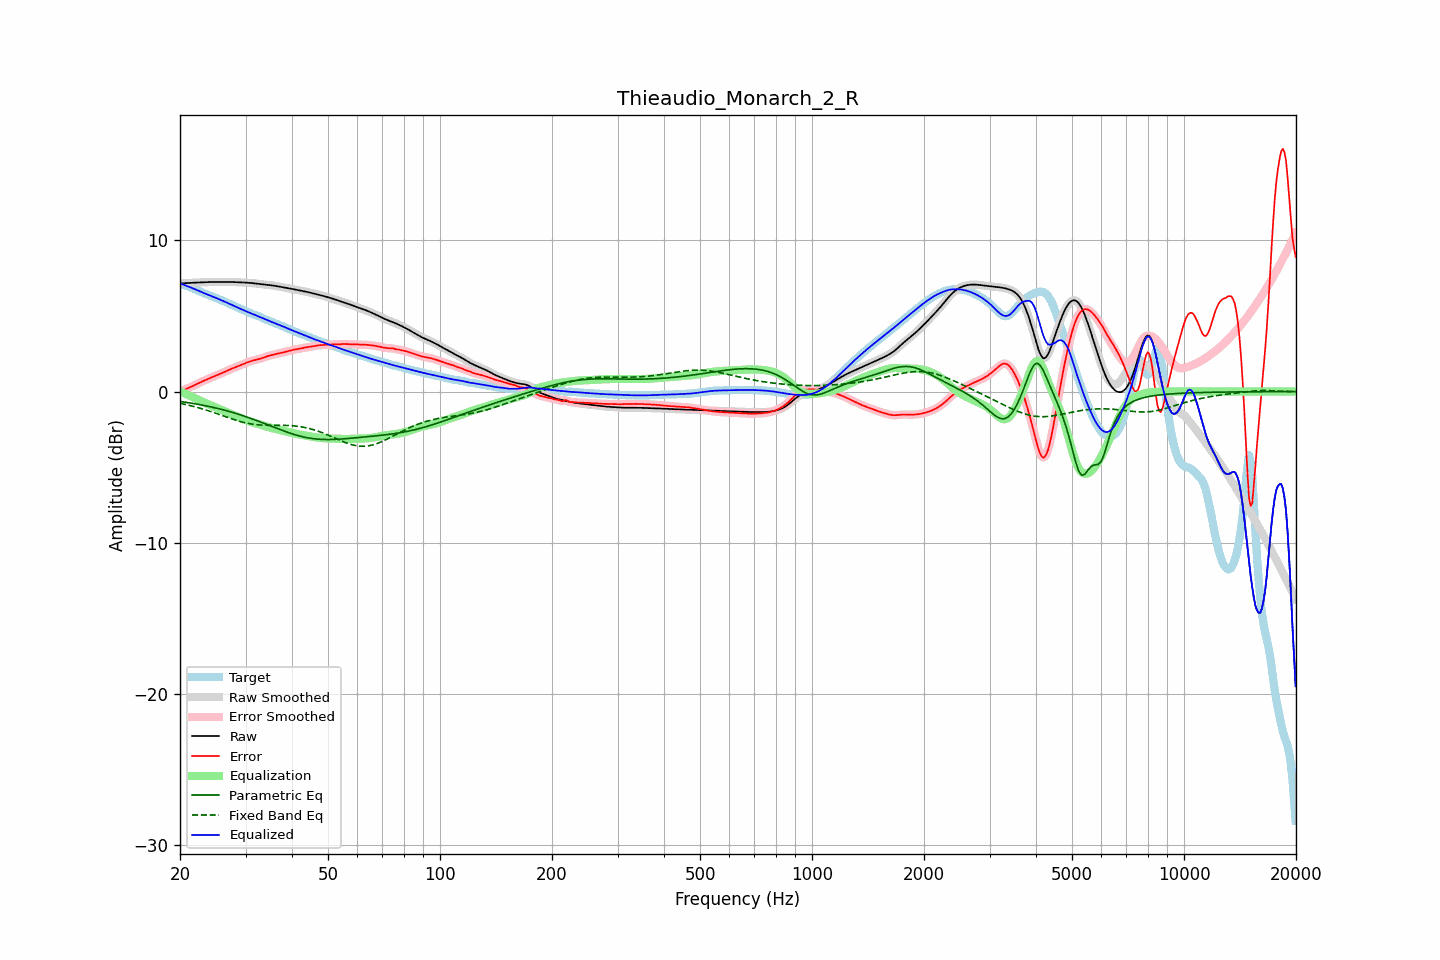

The file beside this chart, header and first rows:
frequency, raw, error, smoothed, error_smoothed, equalization, parametric_eq, fixed_band_eq, equalized_raw, equalized_smoothed, target
20.00, 7.16, 0.01, 7.16, 0.01, -0.00, -0.65, -0.78, 7.16, 7.16, 7.15
20.20, 7.16, 0.05, 7.16, 0.05, -0.04, -0.67, -0.80, 7.12, 7.12, 7.12
20.40, 7.17, 0.09, 7.17, 0.09, -0.09, -0.68, -0.82, 7.08, 7.08, 7.08
20.61, 7.17, 0.13, 7.17, 0.13, -0.13, -0.70, -0.84, 7.04, 7.04, 7.04
20.81, 7.18, 0.18, 7.18, 0.18, -0.18, -0.72, -0.87, 7.00, 7.00, 7.00
21.02, 7.19, 0.22, 7.18, 0.22, -0.23, -0.73, -0.89, 6.96, 6.96, 6.96
21.23, 7.19, 0.27, 7.19, 0.27, -0.27, -0.75, -0.92, 6.92, 6.92, 6.92
21.44, 7.20, 0.32, 7.20, 0.32, -0.32, -0.77, -0.94, 6.87, 6.87, 6.88
21.66, 7.20, 0.37, 7.20, 0.37, -0.37, -0.78, -0.97, 6.83, 6.83, 6.83
21.87, 7.21, 0.42, 7.21, 0.42, -0.42, -0.80, -1.00, 6.78, 6.78, 6.78
22.09, 7.21, 0.48, 7.21, 0.48, -0.48, -0.82, -1.03, 6.74, 6.74, 6.73
22.31, 7.22, 0.53, 7.22, 0.53, -0.53, -0.84, -1.06, 6.69, 6.69, 6.69
22.54, 7.22, 0.58, 7.22, 0.58, -0.58, -0.86, -1.09, 6.64, 6.64, 6.64
22.76, 7.22, 0.63, 7.22, 0.63, -0.63, -0.88, -1.12, 6.60, 6.60, 6.60
22.99, 7.23, 0.68, 7.23, 0.68, -0.68, -0.90, -1.15, 6.55, 6.55, 6.55
23.22, 7.23, 0.72, 7.23, 0.72, -0.72, -0.92, -1.18, 6.51, 6.51, 6.51
23.45, 7.24, 0.77, 7.24, 0.77, -0.77, -0.94, -1.22, 6.47, 6.47, 6.47
23.69, 7.24, 0.82, 7.24, 0.82, -0.82, -0.96, -1.25, 6.43, 6.43, 6.43
23.92, 7.25, 0.86, 7.25, 0.86, -0.86, -0.99, -1.28, 6.39, 6.39, 6.38
24.16, 7.25, 0.91, 7.25, 0.91, -0.91, -1.01, -1.32, 6.34, 6.34, 6.34
24.40, 7.25, 0.95, 7.25, 0.95, -0.95, -1.03, -1.35, 6.30, 6.30, 6.30
24.65, 7.25, 0.99, 7.25, 0.99, -0.99, -1.06, -1.39, 6.26, 6.26, 6.26
24.89, 7.25, 1.04, 7.25, 1.04, -1.04, -1.08, -1.43, 6.21, 6.21, 6.21
25.14, 7.25, 1.08, 7.25, 1.08, -1.08, -1.11, -1.46, 6.17, 6.17, 6.17
25.39, 7.25, 1.12, 7.25, 1.12, -1.13, -1.13, -1.50, 6.12, 6.12, 6.13
25.65, 7.25, 1.17, 7.25, 1.17, -1.17, -1.16, -1.54, 6.08, 6.08, 6.08
25.91, 7.25, 1.22, 7.25, 1.22, -1.22, -1.19, -1.58, 6.03, 6.03, 6.03
26.16, 7.25, 1.27, 7.25, 1.27, -1.27, -1.21, -1.62, 5.99, 5.99, 5.99
26.43, 7.25, 1.32, 7.25, 1.32, -1.31, -1.24, -1.65, 5.94, 5.94, 5.94
26.69, 7.26, 1.36, 7.26, 1.36, -1.36, -1.27, -1.69, 5.89, 5.89, 5.89
26.96, 7.26, 1.41, 7.26, 1.41, -1.41, -1.30, -1.73, 5.85, 5.85, 5.84
27.23, 7.26, 1.46, 7.26, 1.46, -1.46, -1.33, -1.76, 5.80, 5.80, 5.80
27.50, 7.25, 1.50, 7.25, 1.50, -1.50, -1.36, -1.80, 5.75, 5.75, 5.75
27.77, 7.25, 1.55, 7.25, 1.55, -1.55, -1.39, -1.84, 5.70, 5.70, 5.70
28.05, 7.24, 1.59, 7.24, 1.59, -1.59, -1.42, -1.87, 5.65, 5.65, 5.65
28.33, 7.24, 1.63, 7.24, 1.63, -1.63, -1.46, -1.90, 5.60, 5.60, 5.60
28.62, 7.23, 1.68, 7.23, 1.68, -1.68, -1.49, -1.94, 5.55, 5.55, 5.56
28.90, 7.23, 1.72, 7.23, 1.72, -1.72, -1.52, -1.97, 5.51, 5.51, 5.51
29.19, 7.22, 1.76, 7.22, 1.76, -1.76, -1.56, -2.00, 5.46, 5.46, 5.46
29.48, 7.22, 1.81, 7.22, 1.81, -1.81, -1.59, -2.03, 5.41, 5.41, 5.41
29.78, 7.22, 1.85, 7.22, 1.85, -1.85, -1.63, -2.05, 5.36, 5.36, 5.37
30.08, 7.21, 1.89, 7.21, 1.89, -1.89, -1.66, -2.08, 5.32, 5.32, 5.32
30.38, 7.21, 1.93, 7.21, 1.93, -1.93, -1.70, -2.10, 5.27, 5.27, 5.27
30.68, 7.20, 1.98, 7.20, 1.97, -1.97, -1.74, -2.12, 5.23, 5.23, 5.22
30.99, 7.19, 2.01, 7.19, 2.01, -2.00, -1.78, -2.14, 5.18, 5.18, 5.18
31.30, 7.18, 2.04, 7.18, 2.04, -2.03, -1.81, -2.16, 5.14, 5.14, 5.13
31.61, 7.17, 2.07, 7.17, 2.07, -2.06, -1.85, -2.17, 5.10, 5.10, 5.10
31.93, 7.15, 2.09, 7.15, 2.09, -2.09, -1.89, -2.18, 5.06, 5.06, 5.06
32.24, 7.14, 2.12, 7.14, 2.12, -2.12, -1.93, -2.20, 5.02, 5.02, 5.02
32.57, 7.13, 2.14, 7.13, 2.14, -2.15, -1.97, -2.21, 4.97, 4.97, 4.99
32.89, 7.11, 2.18, 7.11, 2.18, -2.19, -2.01, -2.21, 4.93, 4.93, 4.94
33.22, 7.10, 2.21, 7.10, 2.21, -2.22, -2.05, -2.22, 4.88, 4.88, 4.89
33.55, 7.09, 2.26, 7.09, 2.26, -2.25, -2.09, -2.23, 4.83, 4.83, 4.83
33.89, 7.08, 2.30, 7.08, 2.29, -2.29, -2.14, -2.23, 4.79, 4.79, 4.78
34.23, 7.06, 2.33, 7.06, 2.33, -2.32, -2.18, -2.23, 4.74, 4.74, 4.73
34.57, 7.05, 2.36, 7.05, 2.36, -2.36, -2.22, -2.23, 4.70, 4.70, 4.69
34.92, 7.04, 2.39, 7.04, 2.39, -2.39, -2.26, -2.23, 4.66, 4.66, 4.65
35.27, 7.03, 2.41, 7.03, 2.42, -2.42, -2.30, -2.23, 4.61, 4.61, 4.61
35.62, 7.01, 2.44, 7.01, 2.44, -2.44, -2.34, -2.23, 4.57, 4.57, 4.57
35.97, 7.00, 2.47, 7.00, 2.47, -2.47, -2.39, -2.23, 4.53, 4.53, 4.53
... 635 more rows
